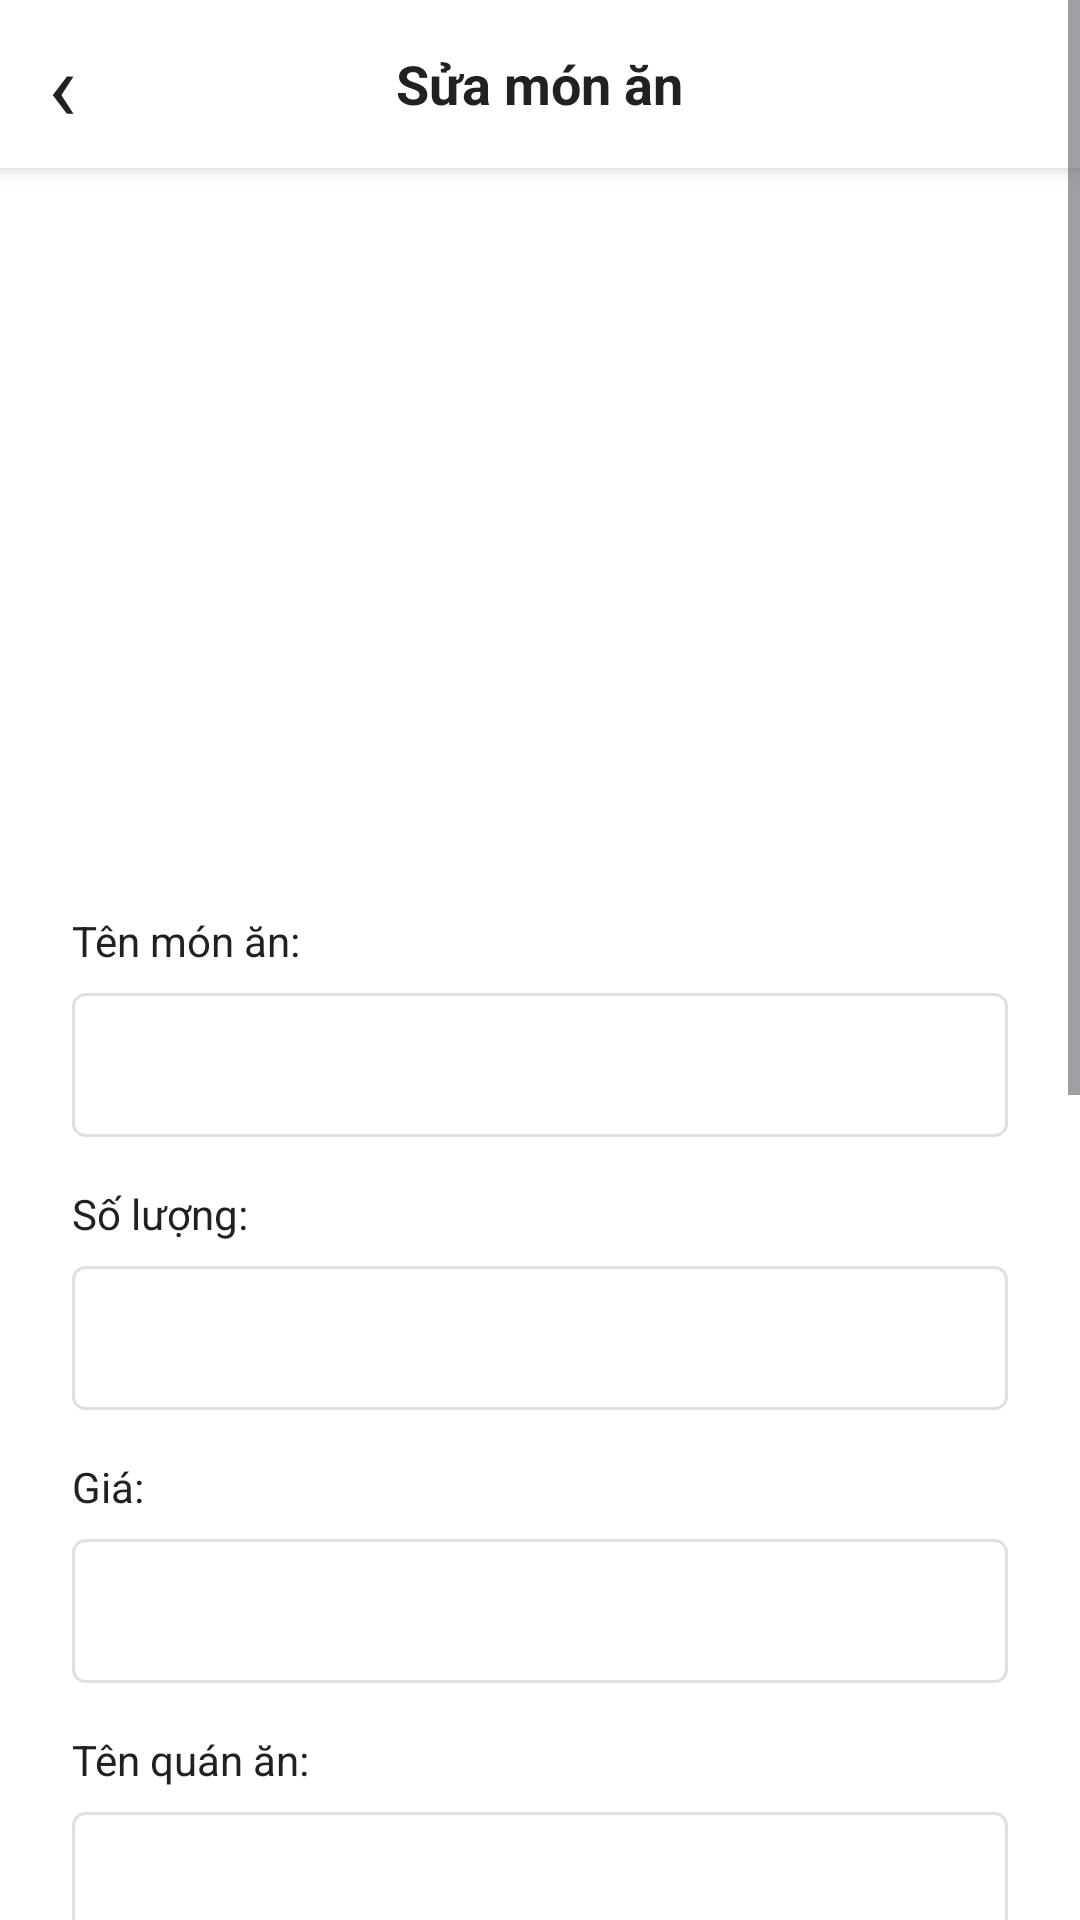

Layout XML and referenced resources for this Android screen:
<!-- AndroidManifest.xml: application theme Theme.Giaodien -->
<!-- res/layout/activity_edit_dish.xml -->
<?xml version="1.0" encoding="utf-8"?>
<ScrollView xmlns:android="http://schemas.android.com/apk/res/android"
    android:layout_width="match_parent"
    android:layout_height="match_parent"
    android:fillViewport="true"
    android:background="@color/background_white">

    <LinearLayout
        android:layout_width="match_parent"
        android:layout_height="wrap_content"
        android:orientation="vertical">

        
        <RelativeLayout
            android:layout_width="match_parent"
            android:layout_height="56dp"
            android:background="@color/white"
            android:elevation="4dp"
            android:paddingStart="@dimen/padding_medium"
            android:paddingEnd="@dimen/padding_medium">

            <TextView
                android:id="@+id/btnBack"
                android:layout_width="wrap_content"
                android:layout_height="match_parent"
                android:text="‹"
                android:textSize="32sp"
                android:textColor="@color/text_primary"
                android:gravity="center_vertical"
                android:paddingEnd="16dp"
                android:clickable="true"
                android:focusable="true"/>

            <TextView
                android:layout_width="wrap_content"
                android:layout_height="wrap_content"
                android:text="@string/edit_dish"
                android:textSize="@dimen/text_size_large"
                android:textColor="@color/text_primary"
                android:textStyle="bold"
                android:layout_centerInParent="true"/>
        </RelativeLayout>

        
        <LinearLayout
            android:layout_width="match_parent"
            android:layout_height="wrap_content"
            android:orientation="vertical"
            android:padding="@dimen/padding_large">

            
            <ImageView
                android:id="@+id/ivDishImage"
                android:layout_width="match_parent"
                android:layout_height="200dp"
                android:scaleType="centerCrop"
                android:background="@drawable/bg_image_placeholder"
                android:src="@drawable/ic_launcher_foreground"
                android:clickable="true"
                android:focusable="true"
                android:layout_marginBottom="@dimen/margin_large"/>

            
            <TextView
                android:layout_width="wrap_content"
                android:layout_height="wrap_content"
                android:text="@string/dish_name"
                android:textSize="@dimen/text_size_normal"
                android:textColor="@color/text_primary"
                android:layout_marginBottom="8dp"/>

            <EditText
                android:id="@+id/etDishName"
                android:layout_width="match_parent"
                android:layout_height="48dp"
                android:background="@drawable/bg_input_field"
                android:paddingStart="@dimen/padding_medium"
                android:paddingEnd="@dimen/padding_medium"
                android:textSize="@dimen/text_size_normal"
                android:textColor="@color/text_primary"
                android:layout_marginBottom="@dimen/margin_medium"
                android:inputType="text"/>

            
            <TextView
                android:layout_width="wrap_content"
                android:layout_height="wrap_content"
                android:text="@string/quantity"
                android:textSize="@dimen/text_size_normal"
                android:textColor="@color/text_primary"
                android:layout_marginBottom="8dp"/>

            <EditText
                android:id="@+id/etQuantity"
                android:layout_width="match_parent"
                android:layout_height="48dp"
                android:background="@drawable/bg_input_field"
                android:paddingStart="@dimen/padding_medium"
                android:paddingEnd="@dimen/padding_medium"
                android:textSize="@dimen/text_size_normal"
                android:textColor="@color/text_primary"
                android:inputType="number"
                android:layout_marginBottom="@dimen/margin_medium"/>

            
            <TextView
                android:layout_width="wrap_content"
                android:layout_height="wrap_content"
                android:text="@string/price"
                android:textSize="@dimen/text_size_normal"
                android:textColor="@color/text_primary"
                android:layout_marginBottom="8dp"/>

            <EditText
                android:id="@+id/etPrice"
                android:layout_width="match_parent"
                android:layout_height="48dp"
                android:background="@drawable/bg_input_field"
                android:paddingStart="@dimen/padding_medium"
                android:paddingEnd="@dimen/padding_medium"
                android:textSize="@dimen/text_size_normal"
                android:textColor="@color/text_primary"
                android:inputType="numberDecimal"
                android:layout_marginBottom="@dimen/margin_medium"/>

            
            <TextView
                android:layout_width="wrap_content"
                android:layout_height="wrap_content"
                android:text="@string/dish_type"
                android:textSize="@dimen/text_size_normal"
                android:textColor="@color/text_primary"
                android:layout_marginBottom="8dp"/>

            <EditText
                android:id="@+id/etDishType"
                android:layout_width="match_parent"
                android:layout_height="48dp"
                android:background="@drawable/bg_input_field"
                android:paddingStart="@dimen/padding_medium"
                android:paddingEnd="@dimen/padding_medium"
                android:textSize="@dimen/text_size_normal"
                android:textColor="@color/text_primary"
                android:inputType="text"
                android:layout_marginBottom="@dimen/margin_medium"/>

            
            <TextView
                android:layout_width="wrap_content"
                android:layout_height="wrap_content"
                android:text="@string/restaurant"
                android:textSize="@dimen/text_size_normal"
                android:textColor="@color/text_primary"
                android:layout_marginBottom="8dp"/>

            <EditText
                android:id="@+id/etRestaurant"
                android:layout_width="match_parent"
                android:layout_height="48dp"
                android:background="@drawable/bg_input_field"
                android:paddingStart="@dimen/padding_medium"
                android:paddingEnd="@dimen/padding_medium"
                android:textSize="@dimen/text_size_normal"
                android:textColor="@color/text_primary"
                android:inputType="text"
                android:layout_marginBottom="@dimen/margin_medium"/>

            
            <TextView
                android:layout_width="wrap_content"
                android:layout_height="wrap_content"
                android:text="@string/description"
                android:textSize="@dimen/text_size_normal"
                android:textColor="@color/text_primary"
                android:layout_marginBottom="8dp"/>

            <EditText
                android:id="@+id/etDescription"
                android:layout_width="match_parent"
                android:layout_height="120dp"
                android:background="@drawable/bg_input_field"
                android:paddingStart="@dimen/padding_medium"
                android:paddingEnd="@dimen/padding_medium"
                android:paddingTop="@dimen/padding_medium"
                android:paddingBottom="@dimen/padding_medium"
                android:textSize="@dimen/text_size_normal"
                android:textColor="@color/text_primary"
                android:gravity="top"
                android:inputType="textMultiLine"
                android:lines="5"
                android:layout_marginBottom="@dimen/margin_large"/>

            
            <Button
                android:id="@+id/btnComplete"
                android:layout_width="match_parent"
                android:layout_height="56dp"
                android:text="@string/complete"
                android:textSize="@dimen/text_size_medium"
                android:textColor="@color/white"
                android:textStyle="bold"
                android:background="@drawable/bg_button_primary"
                android:layout_marginTop="@dimen/margin_medium"/>

            
            <Button
                android:id="@+id/btnDelete"
                android:layout_width="match_parent"
                android:layout_height="56dp"
                android:text="Xóa món ăn"
                android:textSize="@dimen/text_size_medium"
                android:textColor="@color/white"
                android:textStyle="bold"
                android:background="@drawable/bg_button_danger"
                android:layout_marginTop="@dimen/margin_medium"/>

        </LinearLayout>

        
        <View
            android:layout_width="match_parent"
            android:layout_height="24dp"/>

    </LinearLayout>

</ScrollView>
<!-- resources referenced by this layout -->
<resources>
  <color name="background_white">#FFFFFF</color>
  <color name="text_primary">#212121</color>
  <color name="white">#FFFFFFFF</color>
  <dimen name="margin_large">24dp</dimen>
  <dimen name="margin_medium">16dp</dimen>
  <dimen name="padding_large">24dp</dimen>
  <dimen name="padding_medium">16dp</dimen>
  <dimen name="text_size_large">18sp</dimen>
  <dimen name="text_size_medium">16sp</dimen>
  <dimen name="text_size_normal">14sp</dimen>
  <!-- drawable bg_button_primary (drawable) -->
  <?xml version="1.0" encoding="utf-8"?>
  <shape xmlns:android="http://schemas.android.com/apk/res/android">
      <solid android:color="@color/primary_orange"/>
      <corners android:radius="8dp"/>
  </shape>
  <!-- drawable bg_input_field (drawable) -->
  <?xml version="1.0" encoding="utf-8"?>
  <shape xmlns:android="http://schemas.android.com/apk/res/android">
      <solid android:color="@color/white"/>
      <stroke
          android:width="1dp"
          android:color="@color/input_border"/>
      <corners android:radius="4dp"/>
  </shape>
  <string name="complete">Hoàn tất</string>
  <string name="description">Mô tả:</string>
  <string name="dish_name">Tên món ăn:</string>
  <string name="dish_type">Tên quán ăn:</string>
  <string name="edit_dish">Sửa món ăn</string>
  <string name="price">Giá:</string>
  <string name="quantity">Số lượng:</string>
  <string name="restaurant">Địa chỉ quán:</string>
  <style name="Theme.Giaodien" parent="Base.Theme.Giaodien" />
  <color name="primary_orange">#FF9800</color>
  <color name="input_border">#E0E0E0</color>
  <style name="Base.Theme.Giaodien" parent="Theme.Material3.DayNight.NoActionBar">
          
          
      </style>
</resources>
